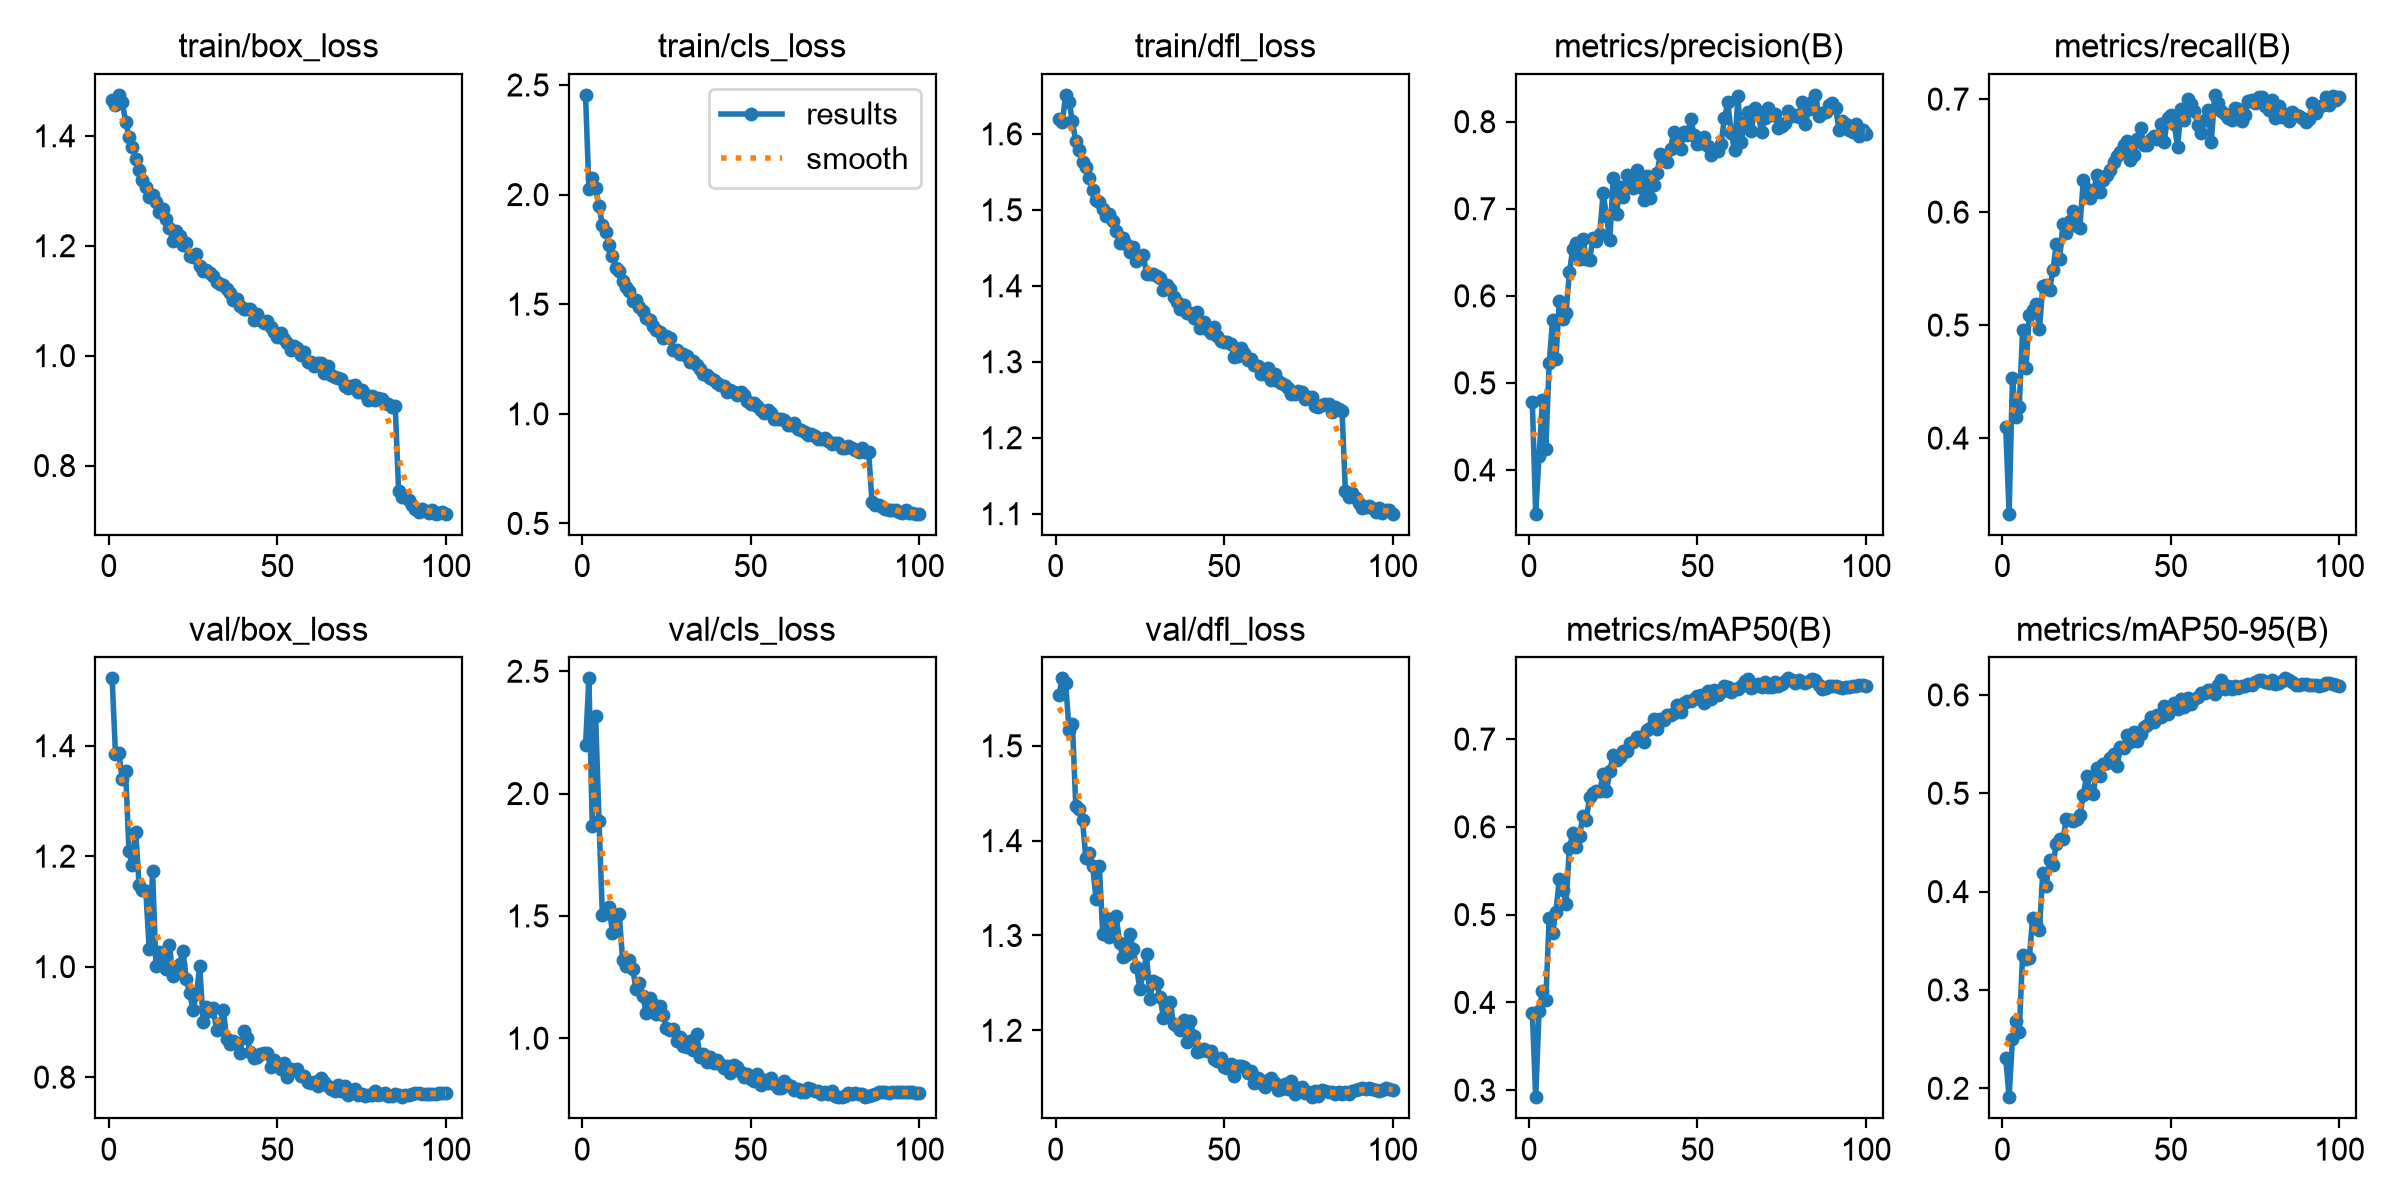

The file beside this chart, header and first rows:
epoch, time, train/box_loss, train/cls_loss, train/dfl_loss, metrics/precision(B), metrics/recall(B), metrics/mAP50(B), metrics/mAP50-95(B), val/box_loss, val/cls_loss, val/dfl_loss, lr/pg0, lr/pg1, lr/pg2
1, 174, 1.464, 2.455, 1.62, 0.4778, 0.4101, 0.388, 0.2307, 1.522, 2.198, 1.554, 0.0002374, 0.0002374, 0.0002374
2, 278.7, 1.456, 2.027, 1.615, 0.3498, 0.3331, 0.2919, 0.1909, 1.384, 2.471, 1.571, 0.0004752, 0.0004752, 0.0004752
3, 381.3, 1.474, 2.077, 1.651, 0.4164, 0.4535, 0.39, 0.2505, 1.386, 1.868, 1.567, 0.0007127, 0.0007127, 0.0007127
4, 486, 1.461, 2.028, 1.642, 0.48, 0.4186, 0.4131, 0.2683, 1.34, 2.315, 1.517, 0.0007124, 0.0007124, 0.0007124
5, 590.7, 1.426, 1.947, 1.617, 0.424, 0.4273, 0.4026, 0.2571, 1.354, 1.89, 1.523, 0.0007112, 0.0007112, 0.0007112
6, 689.9, 1.398, 1.862, 1.59, 0.5223, 0.4954, 0.4959, 0.3352, 1.21, 1.503, 1.436, 0.0007096, 0.0007096, 0.0007096
7, 808.6, 1.379, 1.829, 1.579, 0.5718, 0.4619, 0.4794, 0.331, 1.184, 1.514, 1.433, 0.0007077, 0.0007077, 0.0007077
8, 909.7, 1.358, 1.771, 1.563, 0.5273, 0.509, 0.5032, 0.3325, 1.245, 1.534, 1.421, 0.0007055, 0.0007055, 0.0007055
9, 1013, 1.338, 1.721, 1.557, 0.5943, 0.5135, 0.5408, 0.3736, 1.147, 1.432, 1.381, 0.0007029, 0.0007029, 0.0007029
10, 1112, 1.32, 1.667, 1.541, 0.5732, 0.5187, 0.5285, 0.3675, 1.138, 1.496, 1.387, 0.0007, 0.0007, 0.0007
11, 1211, 1.308, 1.652, 1.526, 0.5808, 0.4961, 0.5127, 0.3604, 1.137, 1.509, 1.374, 0.0006967, 0.0006967, 0.0006967
12, 1302, 1.289, 1.605, 1.514, 0.6269, 0.5349, 0.5756, 0.4192, 1.033, 1.319, 1.338, 0.0006931, 0.0006931, 0.0006931
13, 1399, 1.293, 1.578, 1.511, 0.6543, 0.5352, 0.5926, 0.4052, 1.172, 1.296, 1.373, 0.0006892, 0.0006892, 0.0006892
14, 1490, 1.279, 1.562, 1.502, 0.6612, 0.5309, 0.5776, 0.4323, 1.001, 1.321, 1.301, 0.0006849, 0.0006849, 0.0006849
15, 1580, 1.261, 1.516, 1.492, 0.6425, 0.5486, 0.5893, 0.4266, 1.027, 1.281, 1.319, 0.0006804, 0.0006804, 0.0006804
16, 1669, 1.267, 1.52, 1.494, 0.6653, 0.5716, 0.6126, 0.4486, 1.015, 1.202, 1.299, 0.0006755, 0.0006755, 0.0006755
17, 1768, 1.249, 1.486, 1.486, 0.6426, 0.5586, 0.6079, 0.4531, 0.9954, 1.224, 1.304, 0.0006703, 0.0006703, 0.0006703
18, 1863, 1.232, 1.47, 1.472, 0.6412, 0.5897, 0.634, 0.4535, 1.04, 1.173, 1.321, 0.0006648, 0.0006648, 0.0006648
19, 1952, 1.209, 1.437, 1.457, 0.6659, 0.5817, 0.639, 0.4741, 0.9838, 1.102, 1.292, 0.000659, 0.000659, 0.000659
20, 2042, 1.227, 1.428, 1.463, 0.6634, 0.5922, 0.6405, 0.4729, 0.9942, 1.165, 1.277, 0.0006529, 0.0006529, 0.0006529
21, 2132, 1.218, 1.401, 1.455, 0.6709, 0.6013, 0.6403, 0.4719, 1.005, 1.14, 1.279, 0.0006465, 0.0006465, 0.0006465
22, 2222, 1.2, 1.384, 1.445, 0.7178, 0.5874, 0.6599, 0.4741, 1.028, 1.101, 1.302, 0.0006398, 0.0006398, 0.0006398
23, 2313, 1.206, 1.375, 1.452, 0.6919, 0.5861, 0.6408, 0.4777, 0.9777, 1.131, 1.285, 0.0006329, 0.0006329, 0.0006329
24, 2408, 1.181, 1.346, 1.433, 0.664, 0.6283, 0.6636, 0.4983, 0.9529, 1.095, 1.267, 0.0006257, 0.0006257, 0.0006257
25, 2506, 1.18, 1.356, 1.437, 0.7357, 0.6206, 0.6824, 0.5171, 0.9214, 1.041, 1.244, 0.0006182, 0.0006182, 0.0006182
26, 2598, 1.185, 1.346, 1.441, 0.6941, 0.6125, 0.6767, 0.5027, 0.9503, 1.034, 1.261, 0.0006105, 0.0006105, 0.0006105
27, 2689, 1.164, 1.292, 1.416, 0.7255, 0.617, 0.6794, 0.4992, 1.001, 1.038, 1.28, 0.0006025, 0.0006025, 0.0006025
28, 2779, 1.155, 1.293, 1.415, 0.713, 0.6327, 0.687, 0.5255, 0.9002, 0.9892, 1.234, 0.0005943, 0.0005943, 0.0005943
29, 2870, 1.155, 1.272, 1.415, 0.7386, 0.6178, 0.6864, 0.5178, 0.9273, 1.005, 1.252, 0.0005859, 0.0005859, 0.0005859
30, 2960, 1.15, 1.275, 1.413, 0.7353, 0.6286, 0.6961, 0.5299, 0.9195, 0.9667, 1.249, 0.0005772, 0.0005772, 0.0005772
31, 3051, 1.144, 1.263, 1.41, 0.7236, 0.6327, 0.6962, 0.5311, 0.9249, 0.9632, 1.235, 0.0005683, 0.0005683, 0.0005683
32, 3142, 1.134, 1.239, 1.394, 0.744, 0.637, 0.7024, 0.5358, 0.8853, 0.9891, 1.213, 0.0005592, 0.0005592, 0.0005592
33, 3232, 1.131, 1.239, 1.401, 0.7252, 0.644, 0.702, 0.5401, 0.8922, 0.9501, 1.222, 0.0005499, 0.0005499, 0.0005499
34, 3322, 1.129, 1.223, 1.396, 0.7106, 0.6498, 0.6966, 0.5274, 0.9212, 1.017, 1.23, 0.0005405, 0.0005405, 0.0005405
35, 3413, 1.121, 1.205, 1.385, 0.7371, 0.6529, 0.7105, 0.5466, 0.8688, 0.9214, 1.207, 0.0005308, 0.0005308, 0.0005308
36, 3503, 1.114, 1.183, 1.378, 0.712, 0.6593, 0.7129, 0.5464, 0.8606, 0.9361, 1.204, 0.000521, 0.000521, 0.000521
37, 3593, 1.101, 1.178, 1.37, 0.7274, 0.663, 0.7227, 0.5588, 0.866, 0.9022, 1.2, 0.0005111, 0.0005111, 0.0005111
38, 3685, 1.102, 1.165, 1.375, 0.7408, 0.6465, 0.7114, 0.5525, 0.861, 0.9233, 1.211, 0.0005009, 0.0005009, 0.0005009
39, 3775, 1.09, 1.152, 1.364, 0.7631, 0.6505, 0.7231, 0.562, 0.8432, 0.8972, 1.188, 0.0004907, 0.0004907, 0.0004907
40, 3865, 1.084, 1.139, 1.364, 0.7563, 0.6643, 0.7217, 0.5534, 0.883, 0.9125, 1.21, 0.0004803, 0.0004803, 0.0004803
41, 3956, 1.085, 1.131, 1.358, 0.7542, 0.6742, 0.7277, 0.5607, 0.8717, 0.8964, 1.195, 0.0004698, 0.0004698, 0.0004698
42, 4046, 1.084, 1.125, 1.366, 0.769, 0.6596, 0.7272, 0.5673, 0.845, 0.8785, 1.177, 0.0004592, 0.0004592, 0.0004592
43, 4136, 1.065, 1.099, 1.344, 0.7887, 0.6592, 0.7295, 0.5691, 0.8351, 0.8864, 1.178, 0.0004485, 0.0004485, 0.0004485
44, 4226, 1.075, 1.111, 1.352, 0.7801, 0.6646, 0.7391, 0.5771, 0.8369, 0.8596, 1.181, 0.0004377, 0.0004377, 0.0004377
45, 4317, 1.064, 1.101, 1.343, 0.769, 0.6675, 0.7313, 0.5725, 0.841, 0.8908, 1.178, 0.0004268, 0.0004268, 0.0004268
46, 4407, 1.059, 1.087, 1.337, 0.7882, 0.665, 0.7411, 0.5793, 0.8428, 0.8815, 1.179, 0.0004159, 0.0004159, 0.0004159
47, 4498, 1.063, 1.098, 1.346, 0.7845, 0.6781, 0.7434, 0.5776, 0.8434, 0.863, 1.17, 0.0004049, 0.0004049, 0.0004049
48, 4588, 1.052, 1.088, 1.335, 0.803, 0.662, 0.7438, 0.5891, 0.8179, 0.8435, 1.167, 0.0003938, 0.0003938, 0.0003938
49, 4678, 1.042, 1.058, 1.327, 0.785, 0.6834, 0.7458, 0.5809, 0.8305, 0.8526, 1.171, 0.0003828, 0.0003828, 0.0003828
50, 4769, 1.034, 1.043, 1.325, 0.7743, 0.6855, 0.7493, 0.5877, 0.8205, 0.8337, 1.162, 0.0003717, 0.0003717, 0.0003717
51, 4859, 1.04, 1.05, 1.326, 0.7758, 0.6778, 0.7504, 0.5914, 0.8147, 0.8237, 1.161, 0.0003606, 0.0003606, 0.0003606
52, 4949, 1.031, 1.036, 1.323, 0.7823, 0.6577, 0.7414, 0.5853, 0.8247, 0.8541, 1.164, 0.0003495, 0.0003495, 0.0003495
53, 5039, 1.023, 1.016, 1.307, 0.7721, 0.6911, 0.7553, 0.5955, 0.8002, 0.8095, 1.152, 0.0003384, 0.0003384, 0.0003384
54, 5129, 1.01, 1.004, 1.307, 0.7618, 0.6815, 0.7459, 0.5881, 0.8139, 0.831, 1.162, 0.0003273, 0.0003273, 0.0003273
55, 5219, 1.018, 1.017, 1.318, 0.766, 0.7005, 0.7558, 0.5965, 0.8136, 0.8155, 1.162, 0.0003163, 0.0003163, 0.0003163
56, 5313, 1.014, 1.004, 1.312, 0.7662, 0.6953, 0.7497, 0.5911, 0.8139, 0.8359, 1.161, 0.0003053, 0.0003053, 0.0003053
57, 5404, 1.002, 0.9776, 1.302, 0.7749, 0.6895, 0.7534, 0.5956, 0.8025, 0.8128, 1.155, 0.0002943, 0.0002943, 0.0002943
58, 5495, 1.006, 0.9785, 1.303, 0.8045, 0.6771, 0.7603, 0.5978, 0.8025, 0.798, 1.157, 0.0002835, 0.0002835, 0.0002835
59, 5586, 0.9882, 0.9749, 1.296, 0.8221, 0.6696, 0.7591, 0.6023, 0.7915, 0.796, 1.144, 0.0002727, 0.0002727, 0.0002727
60, 5685, 0.9883, 0.9717, 1.294, 0.7871, 0.6811, 0.7542, 0.6018, 0.7896, 0.8256, 1.15, 0.000262, 0.000262, 0.000262
... 40 more rows
